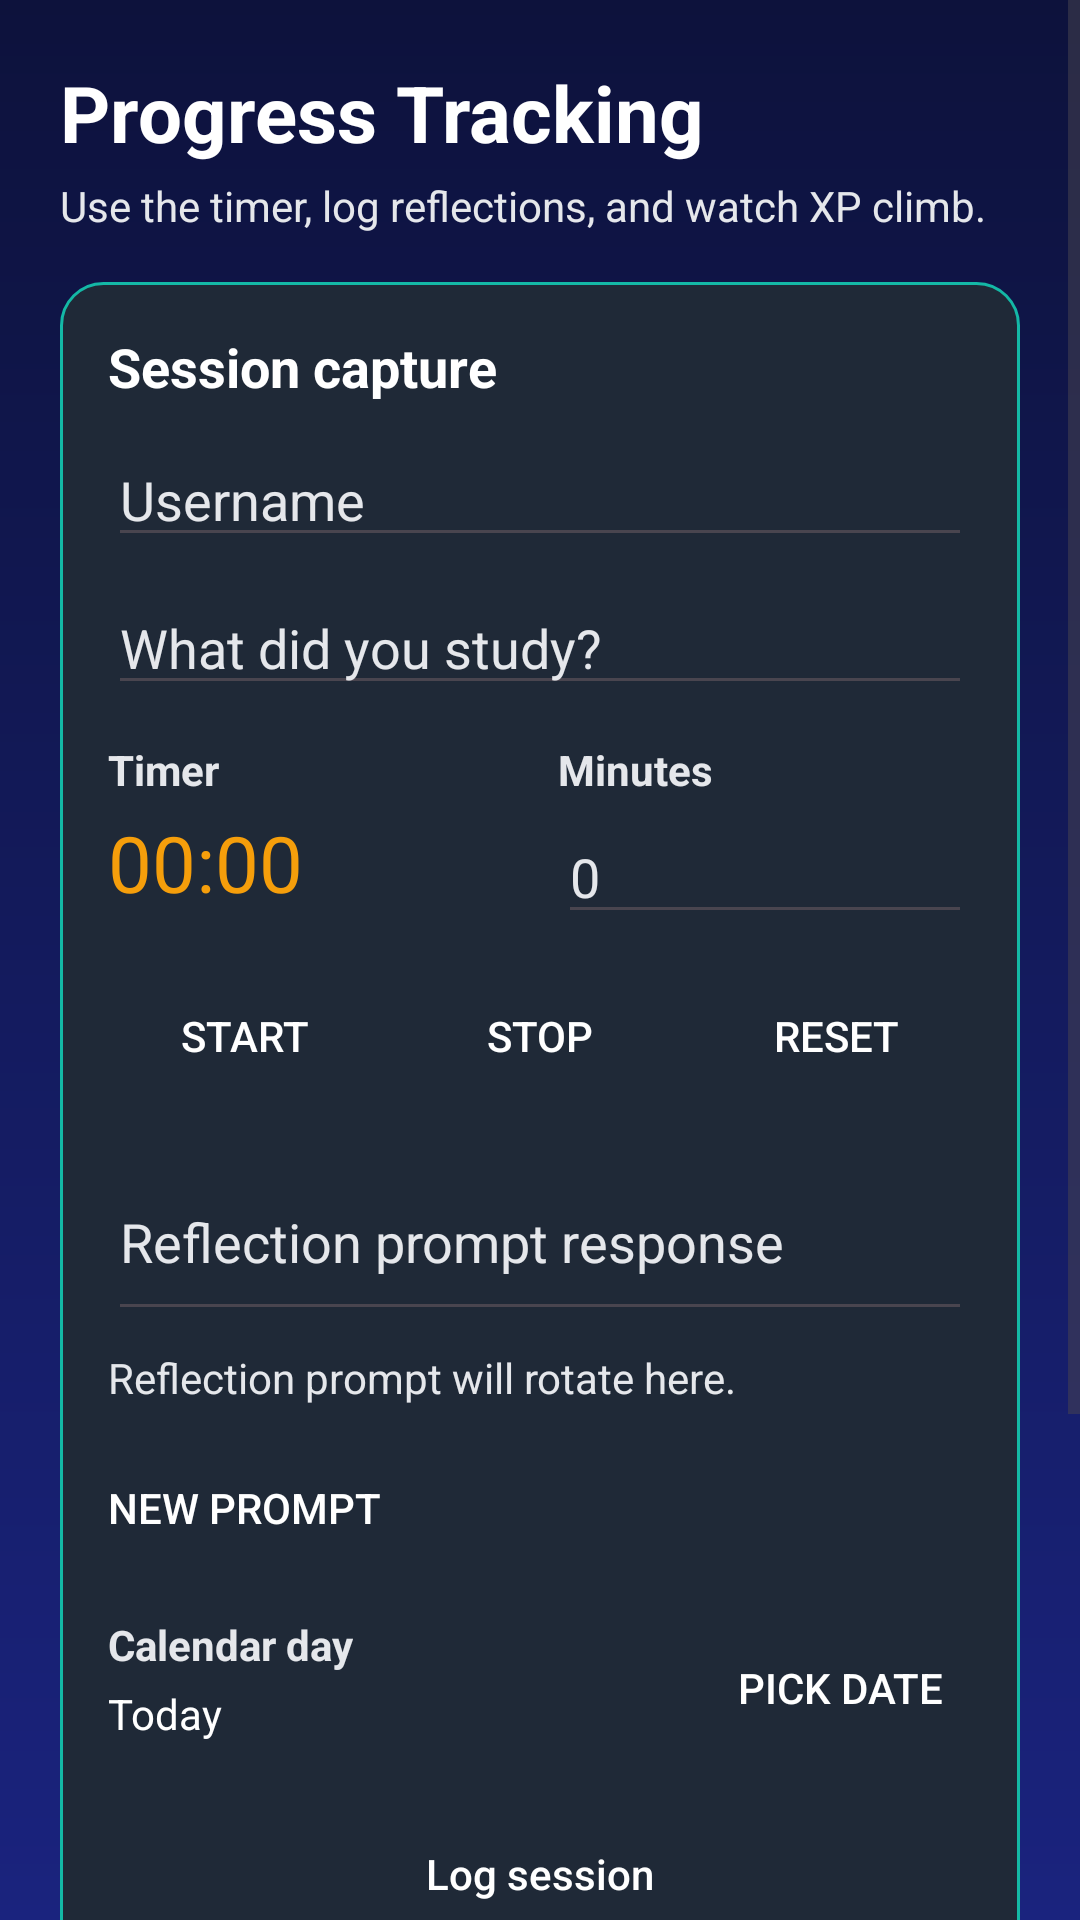

Here is an Android app screen rendered from its layout file. Give the layout XML and the strings, colors and styles it references.
<!-- AndroidManifest.xml: application theme Theme.StudyQuest -->
<!-- res/layout/activity_progress.xml -->
<?xml version="1.0" encoding="utf-8"?>
<ScrollView xmlns:android="http://schemas.android.com/apk/res/android"
    android:layout_width="match_parent"
    android:layout_height="match_parent"
    android:background="@drawable/bg_gradient">

    <LinearLayout
        android:orientation="vertical"
        android:padding="20dp"
        android:layout_width="match_parent"
        android:layout_height="wrap_content">

        <TextView
            android:text="Progress Tracking"
            android:textSize="26sp"
            android:textStyle="bold"
            android:textColor="@color/white"
            android:layout_width="wrap_content"
            android:layout_height="wrap_content" />

        <TextView
            android:text="Use the timer, log reflections, and watch XP climb."
            android:textColor="@color/frost"
            android:layout_marginTop="4dp"
            android:layout_width="wrap_content"
            android:layout_height="wrap_content" />

        <LinearLayout
            android:orientation="vertical"
            android:background="@drawable/bg_card"
            android:layout_marginTop="16dp"
            android:layout_width="match_parent"
            android:layout_height="wrap_content">

            <TextView
                android:text="Session capture"
                android:textColor="@color/white"
                android:textStyle="bold"
                android:textSize="18sp"
                android:layout_width="wrap_content"
                android:layout_height="wrap_content" />

            <EditText
                android:id="@+id/editUsernameProgress"
                android:hint="Username"
                android:textColor="@color/white"
                android:textColorHint="@color/frost"
                android:layout_marginTop="10dp"
                android:layout_width="match_parent"
                android:layout_height="wrap_content" />

            <EditText
                android:id="@+id/editSubject"
                android:hint="What did you study?"
                android:textColor="@color/white"
                android:textColorHint="@color/frost"
                android:layout_marginTop="8dp"
                android:layout_width="match_parent"
                android:layout_height="wrap_content" />

            <LinearLayout
                android:orientation="horizontal"
                android:layout_marginTop="12dp"
                android:layout_width="match_parent"
                android:layout_height="wrap_content">

                <LinearLayout
                    android:orientation="vertical"
                    android:layout_weight="1"
                    android:layout_width="0dp"
                    android:layout_height="wrap_content">

                    <TextView
                        android:text="Timer"
                        android:textColor="@color/frost"
                        android:textStyle="bold"
                        android:layout_width="wrap_content"
                        android:layout_height="wrap_content" />

                    <Chronometer
                        android:id="@+id/chronometerTimer"
                        android:textColor="@color/accent_gold"
                        android:textSize="26sp"
                        android:layout_marginTop="4dp"
                        android:layout_width="wrap_content"
                        android:layout_height="wrap_content" />
                </LinearLayout>

                <LinearLayout
                    android:orientation="vertical"
                    android:layout_weight="1"
                    android:layout_marginStart="12dp"
                    android:layout_width="0dp"
                    android:layout_height="wrap_content">

                    <TextView
                        android:text="Minutes"
                        android:textColor="@color/frost"
                        android:textStyle="bold"
                        android:layout_width="wrap_content"
                        android:layout_height="wrap_content" />

                    <EditText
                        android:id="@+id/editMinutes"
                        android:hint="0"
                        android:inputType="number"
                        android:textColor="@color/white"
                        android:textColorHint="@color/frost"
                        android:layout_marginTop="4dp"
                        android:layout_width="match_parent"
                        android:layout_height="wrap_content" />
                </LinearLayout>
            </LinearLayout>

            <LinearLayout
                android:orientation="horizontal"
                android:layout_marginTop="10dp"
                android:layout_width="match_parent"
                android:layout_height="wrap_content">

                <Button
                    android:id="@+id/btnStartTimer"
                    android:text="Start"
                    android:textColor="@color/white"
                    android:background="@drawable/bg_primary_button"
                    android:layout_width="0dp"
                    android:layout_weight="1"
                    android:layout_height="wrap_content" />

                <Button
                    android:id="@+id/btnStopTimer"
                    android:text="Stop"
                    android:textColor="@color/white"
                    android:background="@drawable/bg_primary_button"
                    android:layout_marginStart="8dp"
                    android:layout_width="0dp"
                    android:layout_weight="1"
                    android:layout_height="wrap_content" />

                <Button
                    android:id="@+id/btnResetTimer"
                    android:text="Reset"
                    android:textColor="@color/white"
                    android:background="@drawable/bg_primary_button"
                    android:layout_marginStart="8dp"
                    android:layout_width="0dp"
                    android:layout_weight="1"
                    android:layout_height="wrap_content" />
            </LinearLayout>

            <EditText
                android:id="@+id/editReflection"
                android:hint="Reflection prompt response"
                android:minLines="2"
                android:textColor="@color/white"
                android:textColorHint="@color/frost"
                android:layout_marginTop="12dp"
                android:layout_width="match_parent"
                android:layout_height="wrap_content" />

            <TextView
                android:id="@+id/textReflectionPrompt"
                android:text="Reflection prompt will rotate here."
                android:textColor="@color/frost"
                android:layout_marginTop="6dp"
                android:layout_width="match_parent"
                android:layout_height="wrap_content" />

            <Button
                android:id="@+id/btnNewPrompt"
                android:text="New prompt"
                android:textColor="@color/white"
                android:background="@drawable/bg_primary_button"
                android:layout_marginTop="10dp"
                android:layout_width="wrap_content"
                android:layout_height="wrap_content" />

            <LinearLayout
                android:orientation="horizontal"
                android:layout_marginTop="12dp"
                android:layout_width="match_parent"
                android:layout_height="wrap_content">

                <LinearLayout
                    android:orientation="vertical"
                    android:layout_weight="1"
                    android:layout_width="0dp"
                    android:layout_height="wrap_content">

                    <TextView
                        android:text="Calendar day"
                        android:textColor="@color/frost"
                        android:textStyle="bold"
                        android:layout_width="wrap_content"
                        android:layout_height="wrap_content" />

                    <TextView
                        android:id="@+id/textSelectedDate"
                        android:text="Today"
                        android:textColor="@color/white"
                        android:layout_marginTop="4dp"
                        android:layout_width="wrap_content"
                        android:layout_height="wrap_content" />
                </LinearLayout>

                <Button
                    android:id="@+id/btnPickDate"
                    android:text="Pick date"
                    android:textColor="@color/white"
                    android:background="@drawable/bg_primary_button"
                    android:layout_width="wrap_content"
                    android:layout_height="wrap_content" />
            </LinearLayout>

            <Button
                android:id="@+id/btnLogSession"
                android:text="Log session"
                android:textAllCaps="false"
                android:textColor="@color/white"
                android:background="@drawable/bg_primary_button"
                android:layout_marginTop="14dp"
                android:layout_width="match_parent"
                android:layout_height="wrap_content" />
        </LinearLayout>

        <LinearLayout
            android:orientation="vertical"
            android:background="@drawable/bg_card"
            android:layout_marginTop="14dp"
            android:layout_width="match_parent"
            android:layout_height="wrap_content">

            <TextView
                android:text="Progress history"
                android:textColor="@color/white"
                android:textStyle="bold"
                android:textSize="18sp"
                android:layout_width="wrap_content"
                android:layout_height="wrap_content" />

            <TextView
                android:id="@+id/textProgressSummary"
                android:textColor="@color/frost"
                android:layout_marginTop="6dp"
                android:layout_width="match_parent"
                android:layout_height="wrap_content" />

            <Button
                android:id="@+id/btnLoadProgress"
                android:text="Refresh timeline"
                android:textAllCaps="false"
                android:textColor="@color/white"
                android:background="@drawable/bg_primary_button"
                android:layout_marginTop="10dp"
                android:layout_width="match_parent"
                android:layout_height="wrap_content" />

            <ProgressBar
                android:id="@+id/progressBarProgress"
                android:visibility="gone"
                android:layout_marginTop="10dp"
                android:layout_width="wrap_content"
                android:layout_height="wrap_content" />

            <TextView
                android:id="@+id/textProgressResult"
                android:layout_marginTop="12dp"
                android:textColor="@color/frost"
                android:layout_width="match_parent"
                android:layout_height="wrap_content" />
        </LinearLayout>
    </LinearLayout>
</ScrollView>
<!-- resources referenced by this layout -->
<resources>
  <color name="accent_gold">#F59E0B</color>
  <color name="frost">#E5E7EB</color>
  <color name="white">#FFFFFFFF</color>
  <!-- drawable bg_card (drawable) -->
  <?xml version="1.0" encoding="utf-8"?>
  <shape xmlns:android="http://schemas.android.com/apk/res/android"
      android:shape="rectangle">
      <solid android:color="@color/card_overlay" />
      <corners android:radius="14dp" />
      <padding
          android:left="16dp"
          android:top="16dp"
          android:right="16dp"
          android:bottom="16dp" />
      <stroke
          android:width="1dp"
          android:color="@color/accent_teal" />
  </shape>
  <!-- drawable bg_gradient (drawable) -->
  <?xml version="1.0" encoding="utf-8"?>
  <shape xmlns:android="http://schemas.android.com/apk/res/android">
      <gradient
          android:angle="90"
          android:startColor="#1A237E"
          android:endColor="#0D123C"
          android:type="linear" />
  </shape>
  <style name="Theme.StudyQuest" parent="Base.Theme.StudyQuest" />
  <color name="card_overlay">#1F2937</color>
  <color name="accent_teal">#14B8A6</color>
  <style name="Base.Theme.StudyQuest" parent="Theme.Material3.DayNight.NoActionBar">
          
          
      </style>
</resources>
